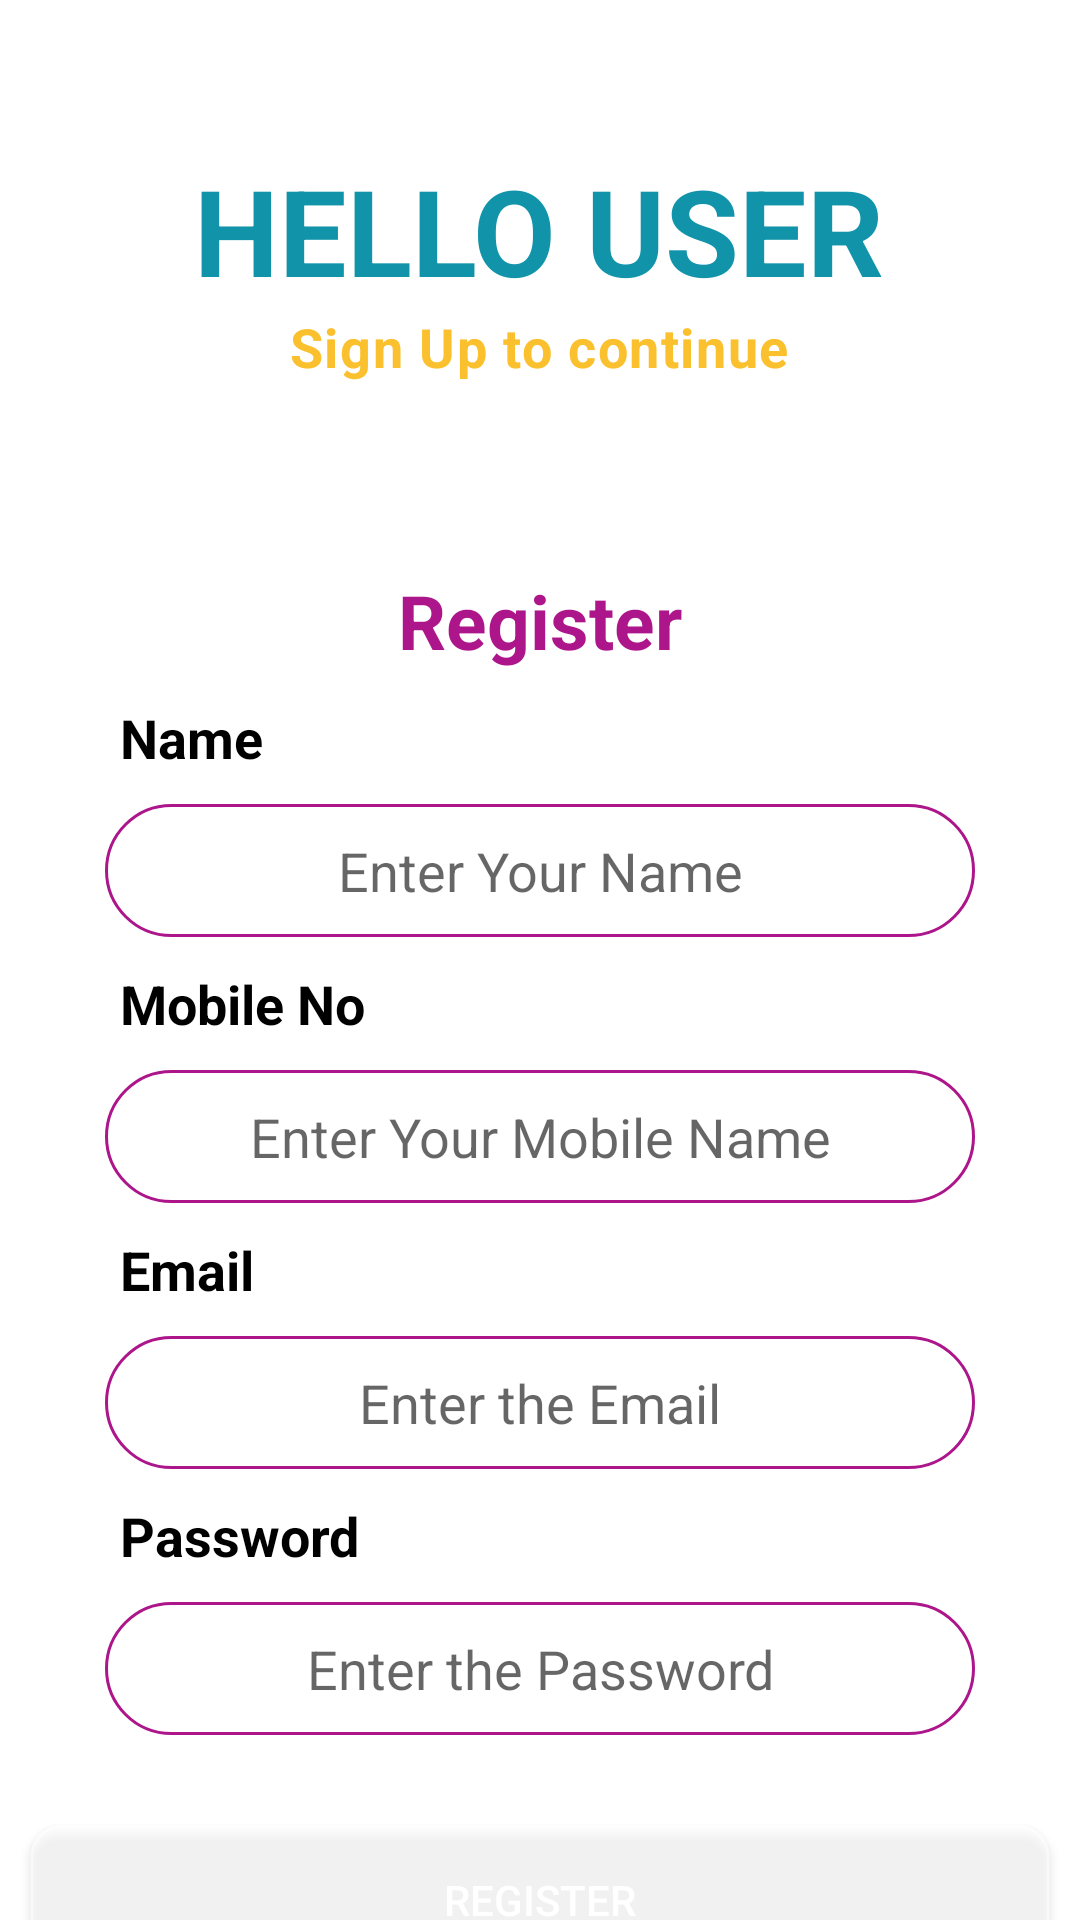

The Android layout XML behind this screen, and the referenced resources:
<!-- AndroidManifest.xml: application theme Theme.EDUTECH -->
<!-- res/layout/activity_user_register.xml -->
<?xml version="1.0" encoding="utf-8"?>
<layout xmlns:android="http://schemas.android.com/apk/res/android"
    xmlns:app="http://schemas.android.com/apk/res-auto"
    xmlns:tools="http://schemas.android.com/tools">


    <androidx.appcompat.widget.LinearLayoutCompat
        android:layout_width="match_parent"
        android:layout_height="match_parent"
        android:orientation="vertical">

        <LinearLayout
            android:layout_width="match_parent"
            android:layout_height="180dp"
            android:gravity="center_horizontal"
            android:orientation="vertical">

            <TextView
                android:layout_width="wrap_content"
                android:layout_height="wrap_content"
                android:text="HELLO USER"
                android:textSize="40dp"
                android:textColor="@color/home"
                android:textStyle="bold"
                android:layout_marginTop="50dp" />

            <TextView
                android:layout_width="wrap_content"
                android:layout_height="wrap_content"
                android:id="@+id/signup_report_tv"
                android:text="Sign Up to continue"
                android:textSize="18dp"
                android:letterSpacing="0.03"
                android:textColor="#FBC02D"
                android:textStyle="bold" />

        </LinearLayout>


        <TextView
            android:layout_width="wrap_content"
            android:layout_height="wrap_content"
            android:text="Register"
            android:layout_gravity="center"
            android:textSize="25dp"
            android:textStyle="bold"
            android:textColor="#ad168b"
            android:layout_marginTop="10dp" />

        <TextView
            android:layout_width="wrap_content"
            android:layout_height="wrap_content"
            android:text="Name"
            android:textSize="18dp"
            android:textStyle="bold"
            android:textColor="#000"
            android:layout_marginTop="10dp"
            android:layout_marginLeft="40dp" />

        <EditText
            android:layout_width="match_parent"
            android:layout_height="wrap_content"
            android:id="@+id/et_regName"
            android:textAlignment="center"
            android:hint="Enter Your Name"
            android:background="@drawable/forget"
            android:layout_marginLeft="35dp"
            android:layout_marginRight="35dp"
            android:layout_marginTop="10dp" />

        <TextView
            android:id="@+id/tv_mobileNo"
            android:layout_width="wrap_content"
            android:layout_height="wrap_content"
            android:text="Mobile No"
            android:textSize="18dp"
            android:textStyle="bold"
            android:textColor="#000"
            android:layout_marginTop="10dp"
            android:layout_marginLeft="40dp" />

        <EditText
            android:layout_width="match_parent"
            android:layout_height="wrap_content"
            android:id="@+id/et_mobNo"
            android:hint="Enter Your Mobile Name"
            android:textAlignment="center"
            android:background="@drawable/forget"
            android:layout_marginLeft="35dp"
            android:layout_marginRight="35dp"
            android:layout_marginTop="10dp" />


        <TextView
            android:layout_width="wrap_content"
            android:layout_height="wrap_content"
            android:text="Email"
            android:textSize="18dp"
            android:textStyle="bold"
            android:textColor="#000"
            android:layout_marginTop="10dp"
            android:layout_marginLeft="40dp" />

        <EditText
            android:layout_width="match_parent"
            android:layout_height="wrap_content"
            android:id="@+id/et_regEmail"
            android:hint="Enter the Email"
            android:textAlignment="center"
            android:background="@drawable/forget"
            android:layout_marginLeft="35dp"
            android:layout_marginRight="35dp"
            android:layout_marginTop="10dp" />



        <TextView
            android:layout_width="wrap_content"
            android:layout_height="wrap_content"
            android:text="Password"
            android:textSize="18dp"
            android:textStyle="bold"
            android:textColor="#000"
            android:layout_marginTop="10dp"
            android:layout_marginLeft="40dp" />

        <EditText
            android:layout_width="match_parent"
            android:layout_height="wrap_content"
            android:id="@+id/et_regPassword"
            android:hint="Enter the Password"
            android:background="@drawable/forget"
            android:layout_marginLeft="35dp"
            android:textAlignment="center"
            android:layout_marginRight="35dp"
            android:inputType="textPassword"
            android:layout_marginTop="10dp" />

        <Button
            android:layout_width="340dp"
            android:layout_height="50dp"
            android:id="@+id/bt_regUser"
            android:text="Register"
            android:textColor="#fff"
            android:layout_gravity="center"
            android:background="@drawable/round_black_white50_10"
            android:layout_marginTop="30dp" />

        <TextView
            android:id="@+id/tv_singIn"
            android:layout_width="wrap_content"
            android:layout_height="wrap_content"
            android:text="Do you have an account? Sign In"
            android:textSize="18dp"
            android:textColor="#ad168b"
            android:textStyle="bold"
            android:layout_gravity="center"
            android:layout_marginTop="10dp" />


    </androidx.appcompat.widget.LinearLayoutCompat>
</layout>
<!-- resources referenced by this layout -->
<resources>
  <color name="home">#1194AA</color>
  <!-- drawable forget (drawable-v24) -->
  <?xml version="1.0" encoding="utf-8"?>
  <shape xmlns:android="http://schemas.android.com/apk/res/android">
      <stroke android:width="1dp" android:color="#ad168b" />
      <padding android:left="10dp" android:top="10dp" android:right="10dp" android:bottom="10dp" />
      <corners android:radius="40dp" />
  </shape>
  <!-- drawable round_black_white50_10 (drawable) -->
  <?xml version="1.0" encoding="utf-8"?>
  <shape
      xmlns:android="http://schemas.android.com/apk/res/android"
      android:shape="rectangle">
  
      <solid android:color="#80FFFFFF"/>
      <corners android:radius="10dp"/>
      <stroke
          android:color="#80FFFFFF"
          android:width="1dp"/>
  </shape>
  <style name="Theme.EDUTECH" parent="Theme.MaterialComponents.DayNight.NoActionBar">
          
          <item name="colorPrimary">@color/home</item>
          <item name="colorPrimaryVariant">@color/home</item>
          <item name="colorOnPrimary">@color/white</item>
          
          <item name="colorSecondary">@color/teal_200</item>
          <item name="colorSecondaryVariant">@color/teal_700</item>
          <item name="colorOnSecondary">@color/black</item>
          
          <item name="android:statusBarColor">?attr/colorPrimaryVariant</item>
          
      </style>
  <color name="white">#FFFFFFFF</color>
  <color name="teal_200">#FF03DAC5</color>
  <color name="teal_700">#FF018786</color>
  <color name="black">#FF000000</color>
</resources>
